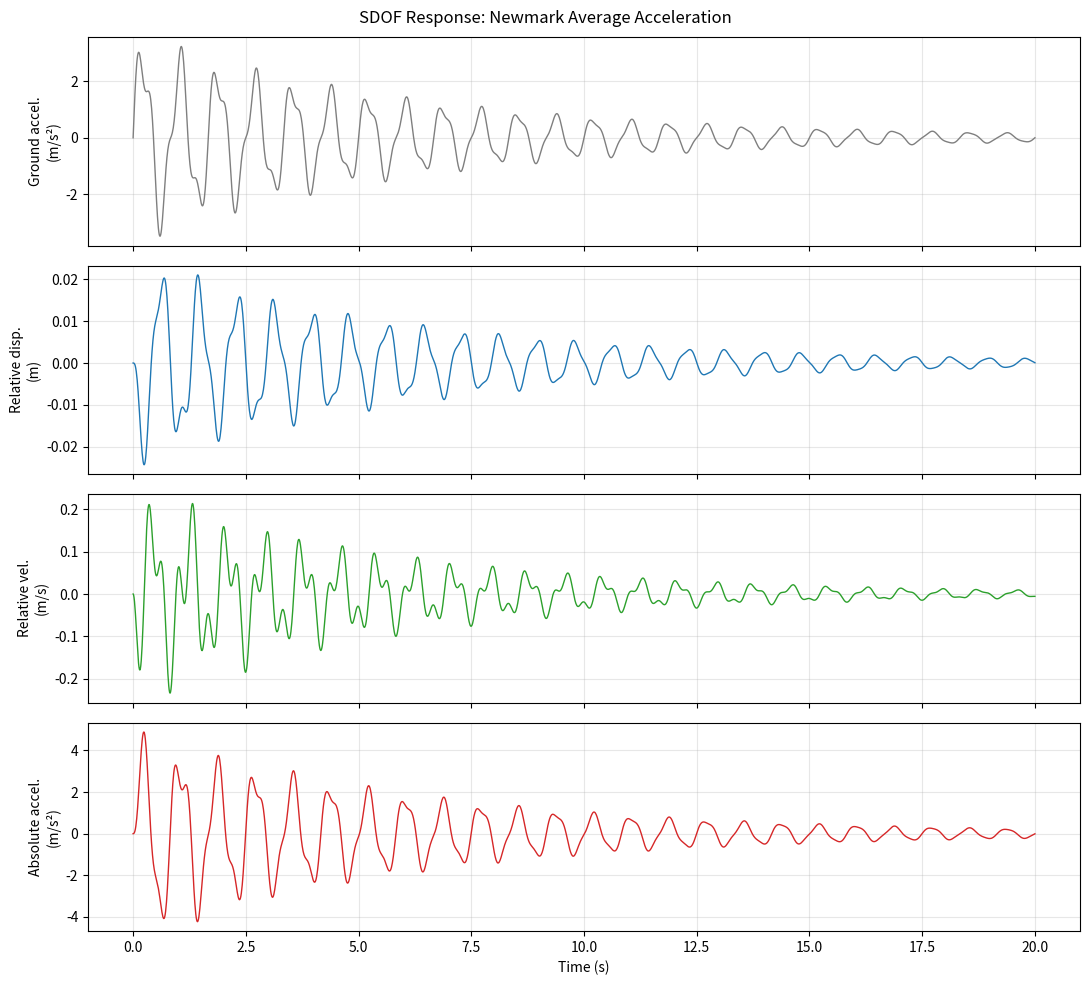

Recreate this plot in Python.
import csv
import json
import math
from pathlib import Path

import matplotlib

matplotlib.use("Agg")
import matplotlib.pyplot as plt
import numpy as np


MASS = 1000.0
STIFFNESS = 200000.0
DAMPING_RATIO = 0.05
GRAVITY = 9.81
TIME_STEP = 0.01
DURATION = 20.0
INITIAL_DISPLACEMENT = 0.0
INITIAL_VELOCITY = 0.0


def make_time_vector(dt, duration):
    if dt <= 0.0:
        raise ValueError("dt must be positive")
    if duration < 0.0:
        raise ValueError("duration must be nonnegative")

    number_of_steps = int(round(duration / dt))
    if not math.isclose(number_of_steps * dt, duration, rel_tol=1e-12, abs_tol=1e-12):
        raise ValueError("duration must be an integer multiple of dt")

    return np.arange(number_of_steps + 1, dtype=float) * dt


def ground_acceleration(t, g=9.81):
    t = np.asarray(t, dtype=float)
    return (
        0.30 * g * np.sin(2.0 * np.pi * 1.2 * t) * np.exp(-0.15 * t)
        + 0.10 * g * np.sin(2.0 * np.pi * 3.0 * t) * np.exp(-0.20 * t)
    )


def compute_damping(m, k, zeta):
    if m <= 0.0:
        raise ValueError("mass must be positive")
    if k <= 0.0:
        raise ValueError("stiffness must be positive")
    if zeta < 0.0:
        raise ValueError("damping ratio must be nonnegative")

    natural_circular_frequency = math.sqrt(k / m)
    return 2.0 * zeta * m * natural_circular_frequency


def newmark_average_acceleration(m, c, k, ag, dt, u0=0.0, v0=0.0):
    if m <= 0.0:
        raise ValueError("mass must be positive")
    if c < 0.0:
        raise ValueError("damping coefficient must be nonnegative")
    if k <= 0.0:
        raise ValueError("stiffness must be positive")
    if dt <= 0.0:
        raise ValueError("dt must be positive")

    ag = np.asarray(ag, dtype=float)
    if ag.ndim != 1 or ag.size == 0:
        raise ValueError("ag must be a nonempty one-dimensional array")
    if not np.all(np.isfinite(ag)):
        raise ValueError("ag must contain only finite values")

    beta = 0.25
    gamma = 0.50
    load = -m * ag

    u = np.zeros_like(ag)
    v = np.zeros_like(ag)
    a_rel = np.zeros_like(ag)

    u[0] = u0
    v[0] = v0
    a_rel[0] = (load[0] - c * v0 - k * u0) / m

    effective_mass = m + gamma * dt * c + beta * dt**2 * k

    for i in range(ag.size - 1):
        u_predictor = (
            u[i]
            + dt * v[i]
            + dt**2 * (0.5 - beta) * a_rel[i]
        )
        v_predictor = v[i] + dt * (1.0 - gamma) * a_rel[i]

        a_rel[i + 1] = (
            load[i + 1] - c * v_predictor - k * u_predictor
        ) / effective_mass
        u[i + 1] = u_predictor + beta * dt**2 * a_rel[i + 1]
        v[i + 1] = v_predictor + gamma * dt * a_rel[i + 1]

    a_abs = a_rel + ag
    return u, v, a_rel, a_abs


def compute_response_metrics(t, ag, u, v, a_rel, a_abs):
    arrays = [np.asarray(x, dtype=float) for x in (t, ag, u, v, a_rel, a_abs)]
    if any(x.ndim != 1 for x in arrays):
        raise ValueError("all response arrays must be one-dimensional")
    if len({x.size for x in arrays}) != 1 or arrays[0].size == 0:
        raise ValueError("all response arrays must have the same nonzero length")

    t, ag, u, v, a_rel, a_abs = arrays
    peak_displacement_index = int(np.argmax(np.abs(u)))

    return {
        "peak_ground_acceleration_m_per_s2": float(np.max(np.abs(ag))),
        "peak_relative_displacement_m": float(np.max(np.abs(u))),
        "peak_relative_velocity_m_per_s": float(np.max(np.abs(v))),
        "peak_relative_acceleration_m_per_s2": float(np.max(np.abs(a_rel))),
        "peak_absolute_acceleration_m_per_s2": float(np.max(np.abs(a_abs))),
        "peak_pseudo_base_shear_N": float(np.max(np.abs(STIFFNESS * u))),
        "time_of_peak_displacement_s": float(t[peak_displacement_index]),
    }


def save_csv(path, t, ag, u, v, a_rel, a_abs):
    path = Path(path)
    with path.open("w", newline="", encoding="utf-8") as file:
        writer = csv.writer(file)
        writer.writerow(
            [
                "time_s",
                "ground_acceleration_m_per_s2",
                "relative_displacement_m",
                "relative_velocity_m_per_s",
                "relative_acceleration_m_per_s2",
                "absolute_acceleration_m_per_s2",
            ]
        )
        writer.writerows(zip(t, ag, u, v, a_rel, a_abs))


def save_summary_json(path, metrics):
    path = Path(path)
    with path.open("w", encoding="utf-8") as file:
        json.dump(metrics, file, indent=2, sort_keys=True)
        file.write("\n")


def plot_response(path, t, ag, u, v, a_abs):
    path = Path(path)
    figure, axes = plt.subplots(4, 1, figsize=(11, 10), sharex=True)

    axes[0].plot(t, ag, color="tab:gray", linewidth=1.0)
    axes[0].set_ylabel("Ground accel.\n(m/s²)")

    axes[1].plot(t, u, color="tab:blue", linewidth=1.0)
    axes[1].set_ylabel("Relative disp.\n(m)")

    axes[2].plot(t, v, color="tab:green", linewidth=1.0)
    axes[2].set_ylabel("Relative vel.\n(m/s)")

    axes[3].plot(t, a_abs, color="tab:red", linewidth=1.0)
    axes[3].set_ylabel("Absolute accel.\n(m/s²)")
    axes[3].set_xlabel("Time (s)")

    for axis in axes:
        axis.grid(True, alpha=0.3)

    figure.suptitle("SDOF Response: Newmark Average Acceleration")
    figure.tight_layout()
    figure.savefig(path, dpi=180, bbox_inches="tight")
    plt.close(figure)


def run_analysis(output_dir="sdof_output"):
    output_dir = Path(output_dir)
    output_dir.mkdir(parents=True, exist_ok=True)

    t = make_time_vector(TIME_STEP, DURATION)
    ag = ground_acceleration(t, GRAVITY)
    damping = compute_damping(MASS, STIFFNESS, DAMPING_RATIO)

    u, v, a_rel, a_abs = newmark_average_acceleration(
        MASS,
        damping,
        STIFFNESS,
        ag,
        TIME_STEP,
        INITIAL_DISPLACEMENT,
        INITIAL_VELOCITY,
    )

    natural_circular_frequency = math.sqrt(STIFFNESS / MASS)
    natural_period = 2.0 * math.pi / natural_circular_frequency

    metrics = compute_response_metrics(t, ag, u, v, a_rel, a_abs)
    metrics.update(
        {
            "mass_kg": MASS,
            "stiffness_N_per_m": STIFFNESS,
            "damping_ratio": DAMPING_RATIO,
            "damping_coefficient_N_s_per_m": damping,
            "natural_circular_frequency_rad_per_s": natural_circular_frequency,
            "natural_period_s": natural_period,
            "time_step_s": TIME_STEP,
            "duration_s": DURATION,
        }
    )

    save_csv(output_dir / "response.csv", t, ag, u, v, a_rel, a_abs)
    save_summary_json(output_dir / "summary.json", metrics)
    plot_response(output_dir / "response.png", t, ag, u, v, a_abs)

    return metrics


def main():
    metrics = run_analysis()

    labels = [
        ("Natural circular frequency", "natural_circular_frequency_rad_per_s", "rad/s"),
        ("Natural period", "natural_period_s", "s"),
        ("Damping coefficient", "damping_coefficient_N_s_per_m", "N·s/m"),
        ("Peak relative displacement", "peak_relative_displacement_m", "m"),
        ("Peak relative velocity", "peak_relative_velocity_m_per_s", "m/s"),
        ("Peak relative acceleration", "peak_relative_acceleration_m_per_s2", "m/s²"),
        ("Peak absolute acceleration", "peak_absolute_acceleration_m_per_s2", "m/s²"),
        ("Peak pseudo base shear", "peak_pseudo_base_shear_N", "N"),
        ("Time of peak displacement", "time_of_peak_displacement_s", "s"),
    ]

    print("SDOF Newmark average-acceleration analysis")
    for label, key, unit in labels:
        print(f"{label}: {metrics[key]:.8g} {unit}")


def test_zero_ground_motion():
    ag = np.zeros(101)
    u, v, a_rel, a_abs = newmark_average_acceleration(
        MASS, compute_damping(MASS, STIFFNESS, DAMPING_RATIO),
        STIFFNESS, ag, TIME_STEP
    )
    assert np.allclose(u, 0.0)
    assert np.allclose(v, 0.0)
    assert np.allclose(a_rel, 0.0)
    assert np.allclose(a_abs, 0.0)


def test_output_shapes():
    t = make_time_vector(TIME_STEP, 1.0)
    ag = ground_acceleration(t)
    outputs = newmark_average_acceleration(
        MASS, compute_damping(MASS, STIFFNESS, DAMPING_RATIO),
        STIFFNESS, ag, TIME_STEP
    )
    assert all(array.shape == t.shape for array in outputs)


def test_damping_positive():
    damping = compute_damping(MASS, STIFFNESS, DAMPING_RATIO)
    assert damping > 0.0


if __name__ == "__main__":
    main()
